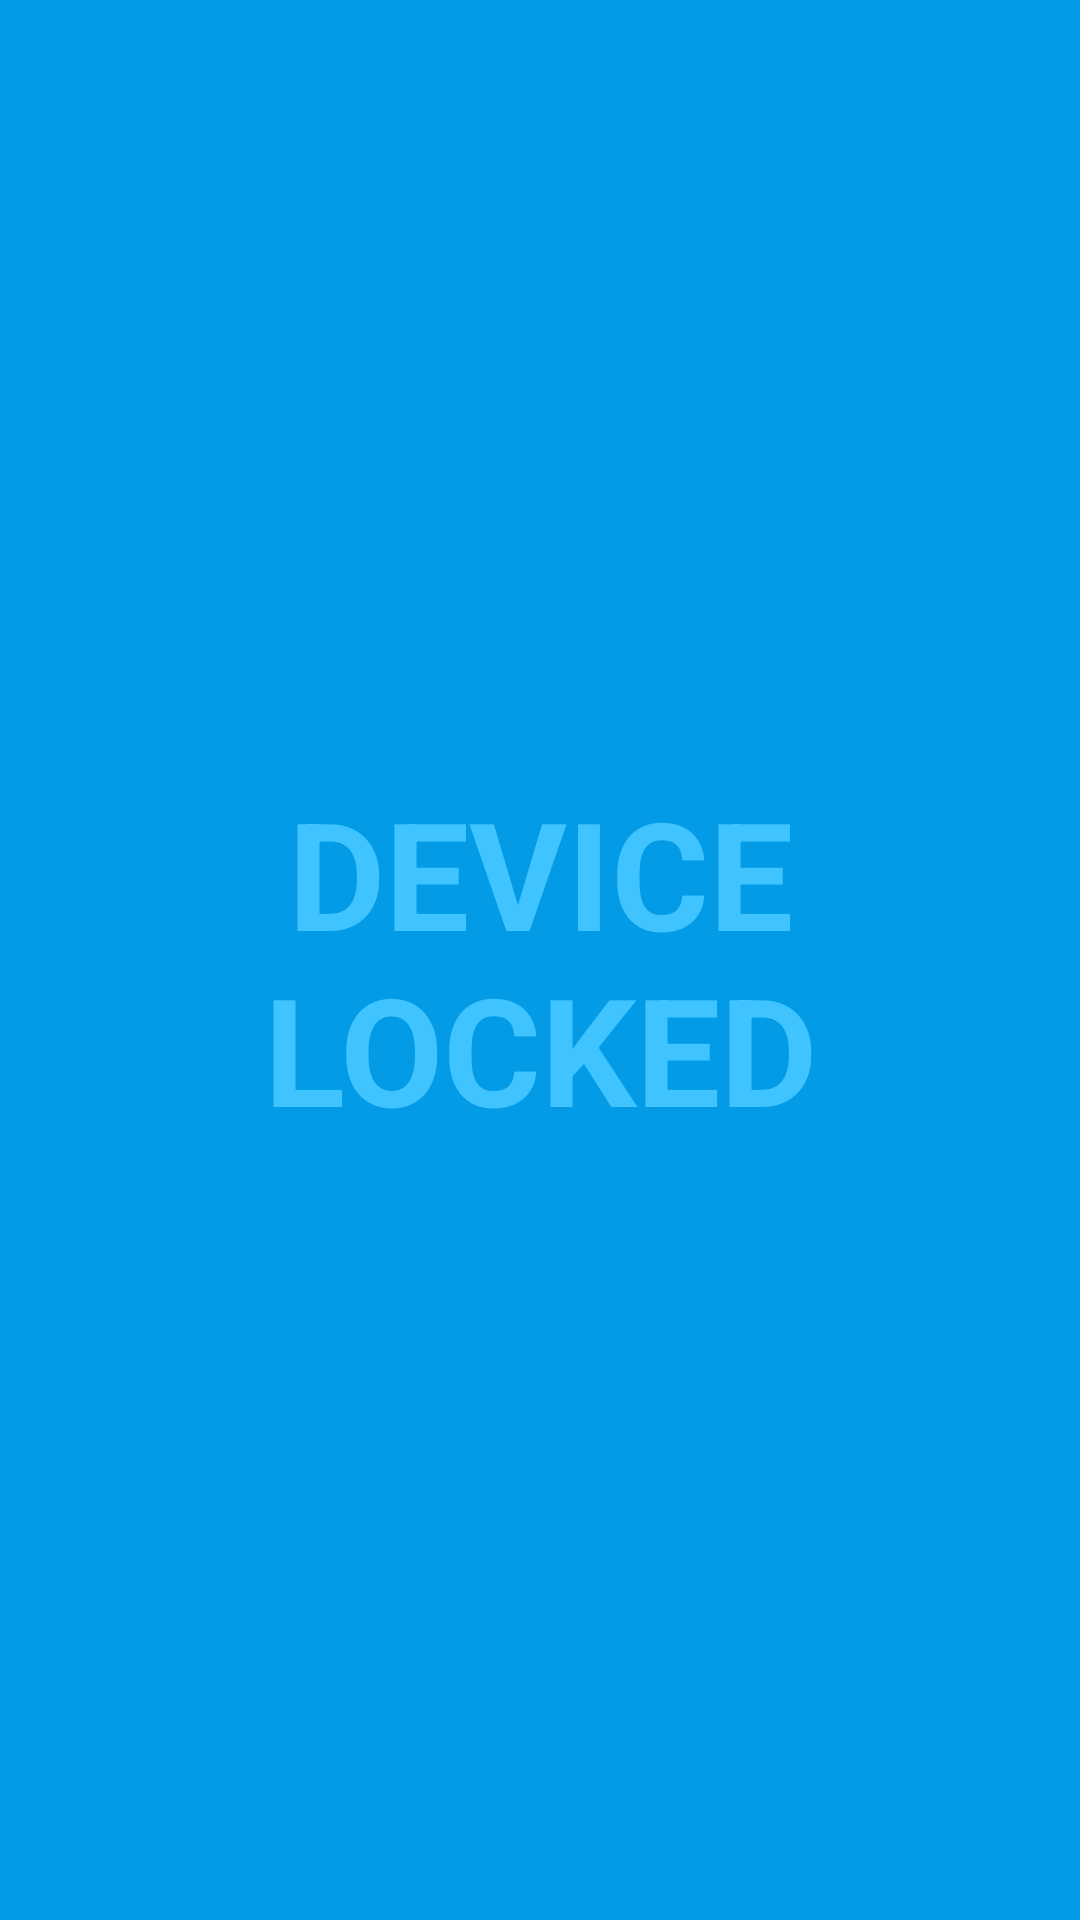

Android layout source for this screen:
<!-- AndroidManifest.xml: activity theme Theme.Client.Fullscreen -->
<!-- res/layout/activity_locked.xml -->
<?xml version="1.0" encoding="utf-8"?>
<FrameLayout xmlns:android="http://schemas.android.com/apk/res/android"
    xmlns:tools="http://schemas.android.com/tools"
    android:layout_width="match_parent"
    android:layout_height="match_parent"
    android:background="?attr/fullscreenBackgroundColor"
    android:theme="@style/ThemeOverlay.Client.FullscreenContainer"
    tools:context=".LockedActivity">

    
    <TextView
        android:id="@+id/fullscreen_content"
        android:layout_width="match_parent"
        android:layout_height="match_parent"
        android:gravity="center"
        android:keepScreenOn="true"
        android:text="Device locked"
        android:textAllCaps="true"
        android:textColor="?attr/fullscreenTextColor"
        android:textSize="50sp"
        android:textStyle="bold" />

    
    <FrameLayout
        android:layout_width="match_parent"
        android:layout_height="match_parent"
        android:fitsSystemWindows="true">

        <LinearLayout
            android:id="@+id/fullscreen_content_controls"
            style="@style/Widget.Theme.Client.ButtonBar.Fullscreen"
            android:layout_width="match_parent"
            android:layout_height="wrap_content"
            android:layout_gravity="bottom|center_horizontal"
            android:orientation="horizontal"
            tools:ignore="UselessParent">

        </LinearLayout>
    </FrameLayout>

</FrameLayout>
<!-- resources referenced by this layout -->
<resources>
  <style name="ThemeOverlay.Client.FullscreenContainer" parent="">
          <item name="fullscreenBackgroundColor">@color/light_blue_600</item>
          <item name="fullscreenTextColor">@color/light_blue_A200</item>
      </style>
  <style name="Widget.Theme.Client.ButtonBar.Fullscreen" parent="">
          <item name="android:background">@color/black_overlay</item>
          <item name="android:buttonBarStyle">?android:attr/buttonBarStyle</item>
      </style>
  <style name="Theme.Client.Fullscreen" parent="Theme.Client">
          <item name="android:actionBarStyle">@style/Widget.Theme.Client.ActionBar.Fullscreen</item>
          <item name="android:windowActionBarOverlay">true</item>
          <item name="android:windowBackground">@null</item>
      </style>
  <color name="light_blue_600">#FF039BE5</color>
  <color name="light_blue_A200">#FF40C4FF</color>
  <color name="black_overlay">#66000000</color>
  <style name="Theme.Client" parent="android:Theme.Material.Light.NoActionBar" />
  <style name="Widget.Theme.Client.ActionBar.Fullscreen" parent="Widget.AppCompat.ActionBar">
          <item name="android:background">@color/black_overlay</item>
      </style>
</resources>
